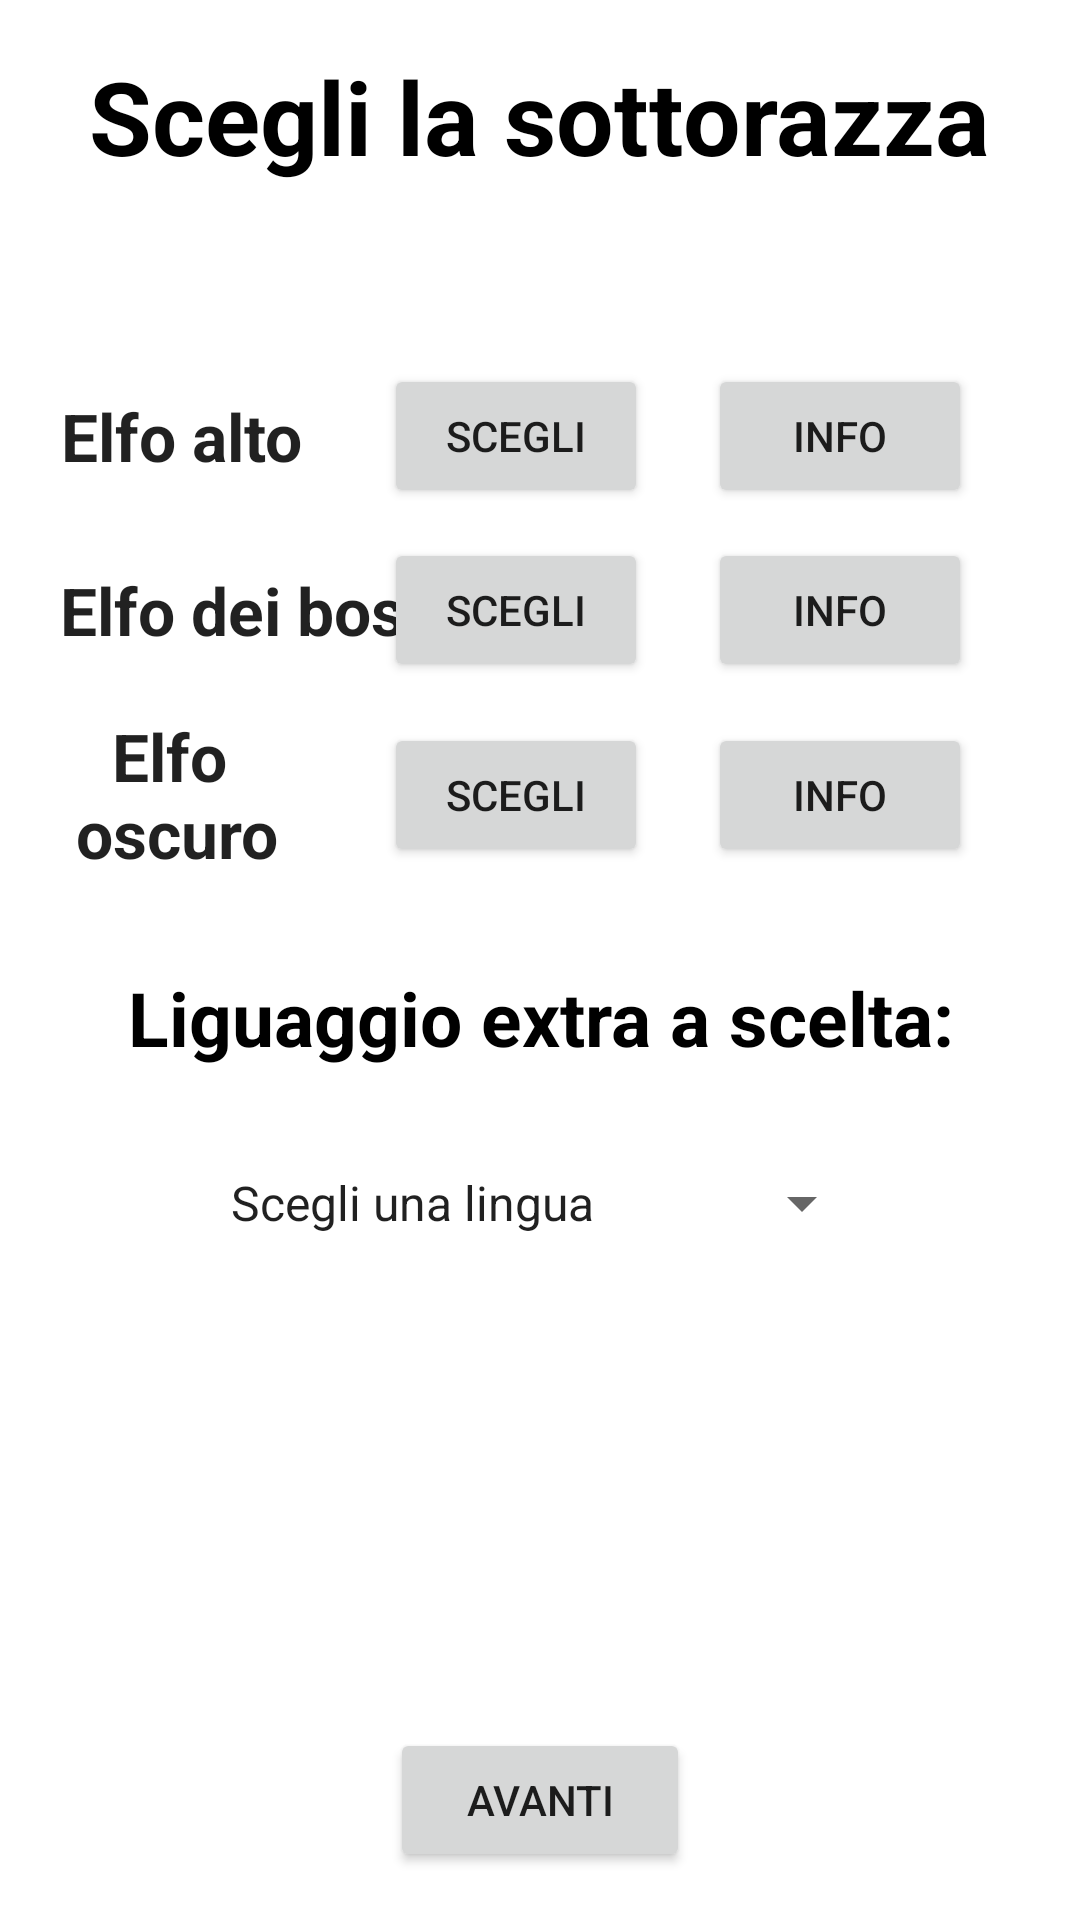

Android layout source for this screen:
<!-- AndroidManifest.xml: application theme Theme.Progetto_DD -->
<!-- res/layout/fragment_sottorazza_elfo.xml -->
<?xml version="1.0" encoding="utf-8"?>
<LinearLayout
    xmlns:android="http://schemas.android.com/apk/res/android"
    xmlns:app="http://schemas.android.com/apk/res-auto"
    xmlns:tools="http://schemas.android.com/tools"
    android:layout_width="match_parent"
    android:layout_height="match_parent"
    android:orientation="vertical"
    android:padding="16dp"
    tools:context=".view.characters.crea.SottorazzaElfoFragment">

    <TextView
        android:layout_width="wrap_content"
        android:layout_height="wrap_content"
        android:layout_gravity="center_horizontal"
        android:text="@string/scegli_la_sottorazza"
        android:layout_marginBottom="30dp"
        android:textColor="@color/black"
        android:textStyle="bold"
        android:textAppearance="@style/TextAppearance.AppCompat.Display1" />

    <androidx.constraintlayout.widget.ConstraintLayout
        android:layout_width="match_parent"
        android:layout_height="wrap_content"
        android:layout_marginTop="30dp"
        android:orientation="horizontal">

        <TextView
            android:layout_width="wrap_content"
            android:layout_height="wrap_content"
            android:layout_gravity="start"
            android:layout_marginStart="4dp"
            android:gravity="center_horizontal"
            android:text="@string/elfo_alto"
            android:textAppearance="@style/TextAppearance.AppCompat.Large"
            android:textStyle="bold"
            app:layout_constraintBottom_toBottomOf="parent"
            app:layout_constraintStart_toStartOf="parent"
            app:layout_constraintTop_toTopOf="parent" />

        <Button
            android:id="@+id/scegli_alto"
            android:layout_width="wrap_content"
            android:layout_height="wrap_content"
            android:layout_gravity="end"
            android:layout_marginEnd="20dp"
            android:text="@string/scegli"
            app:layout_constraintBottom_toBottomOf="parent"
            app:layout_constraintEnd_toStartOf="@+id/info_alto"
            app:layout_constraintTop_toTopOf="parent" />

        <Button
            android:id="@+id/info_alto"
            android:layout_width="wrap_content"
            android:layout_height="wrap_content"
            android:layout_gravity="end"
            android:layout_marginEnd="20dp"
            android:text="@string/info"
            app:layout_constraintBottom_toBottomOf="parent"
            app:layout_constraintEnd_toEndOf="parent"
            app:layout_constraintTop_toTopOf="parent" />

    </androidx.constraintlayout.widget.ConstraintLayout>

    <androidx.constraintlayout.widget.ConstraintLayout
        android:layout_width="match_parent"
        android:layout_height="wrap_content"
        android:layout_marginTop="10dp"
        android:orientation="horizontal">

        <TextView
            android:layout_width="wrap_content"
            android:layout_height="wrap_content"
            android:layout_gravity="start"
            android:layout_marginStart="4dp"
            android:gravity="center_horizontal"
            android:text="@string/elfo_dei_boschi"
            android:textAppearance="@style/TextAppearance.AppCompat.Large"
            android:textStyle="bold"
            app:layout_constraintBottom_toBottomOf="parent"
            app:layout_constraintStart_toStartOf="parent"
            app:layout_constraintTop_toTopOf="parent" />

        <Button
            android:id="@+id/scegli_boschi"
            android:layout_width="wrap_content"
            android:layout_height="wrap_content"
            android:layout_gravity="end"
            android:layout_marginEnd="20dp"
            android:text="@string/scegli"
            app:layout_constraintBottom_toBottomOf="parent"
            app:layout_constraintEnd_toStartOf="@+id/info_boschi"
            app:layout_constraintTop_toTopOf="parent" />

        <Button
            android:id="@+id/info_boschi"
            android:layout_width="wrap_content"
            android:layout_height="wrap_content"
            android:layout_gravity="end"
            android:layout_marginEnd="20dp"
            android:text="@string/info"
            app:layout_constraintBottom_toBottomOf="parent"
            app:layout_constraintEnd_toEndOf="parent"
            app:layout_constraintTop_toTopOf="parent" />

    </androidx.constraintlayout.widget.ConstraintLayout>

    <androidx.constraintlayout.widget.ConstraintLayout
        android:layout_width="match_parent"
        android:layout_height="wrap_content"
        android:layout_marginTop="10dp"
        android:orientation="horizontal">

        <TextView
            android:layout_width="wrap_content"
            android:layout_height="wrap_content"
            android:layout_gravity="start"
            android:layout_marginStart="4dp"
            android:gravity="center_horizontal"
            android:text="@string/elfo_oscuro"
            android:textAppearance="@style/TextAppearance.AppCompat.Large"
            android:textStyle="bold"
            app:layout_constraintBottom_toBottomOf="parent"
            app:layout_constraintStart_toStartOf="parent"
            app:layout_constraintTop_toTopOf="parent" />

        <Button
            android:id="@+id/scegli_oscuro"
            android:layout_width="wrap_content"
            android:layout_height="wrap_content"
            android:layout_gravity="end"
            android:layout_marginEnd="20dp"
            android:text="@string/scegli"
            app:layout_constraintBottom_toBottomOf="parent"
            app:layout_constraintEnd_toStartOf="@+id/info_oscuro"
            app:layout_constraintTop_toTopOf="parent" />

        <Button
            android:id="@+id/info_oscuro"
            android:layout_width="wrap_content"
            android:layout_height="wrap_content"
            android:layout_gravity="end"
            android:layout_marginEnd="20dp"
            android:text="@string/info"
            app:layout_constraintBottom_toBottomOf="parent"
            app:layout_constraintEnd_toEndOf="parent"
            app:layout_constraintTop_toTopOf="parent" />

    </androidx.constraintlayout.widget.ConstraintLayout>


    <androidx.constraintlayout.widget.ConstraintLayout
        android:layout_width="match_parent"
        android:layout_height="wrap_content"
        android:layout_marginTop="30dp"
        tools:context=".view.characters.crea.CaratteristicaUmanoFragment">

        <TextView
            android:id="@+id/linguaggio_extra_text"
            android:layout_width="match_parent"
            android:layout_height="wrap_content"
            android:gravity="center_horizontal"
            android:text="@string/liguaggio_extra_a_scelta"
            android:textColor="@color/black"
            android:textSize="25sp"
            android:textStyle="bold"
            app:layout_constraintEnd_toEndOf="parent"
            app:layout_constraintStart_toStartOf="parent"
            app:layout_constraintTop_toTopOf="parent" />

        <Spinner
            android:layout_width="wrap_content"
            android:layout_height="50dp"
            android:layout_marginTop="20dp"
            android:entries="@array/lingua_extra"
            app:layout_constraintEnd_toEndOf="parent"
            app:layout_constraintStart_toStartOf="parent"
            app:layout_constraintTop_toBottomOf="@+id/linguaggio_extra_text" />

    </androidx.constraintlayout.widget.ConstraintLayout>

    <androidx.constraintlayout.widget.ConstraintLayout
        android:layout_width="match_parent"
        android:layout_height="match_parent">

        <Button
            android:id="@+id/btn_avanti"
            android:layout_width="100dp"
            android:layout_height="wrap_content"
            android:text="@string/avanti"
            app:layout_constraintBottom_toBottomOf="parent"
            app:layout_constraintEnd_toEndOf="parent"
            app:layout_constraintStart_toStartOf="parent" />

    </androidx.constraintlayout.widget.ConstraintLayout>

</LinearLayout>
<!-- resources referenced by this layout -->
<resources>
  <string-array name="lingua_extra">
          <item>Scegli una lingua</item>
          <item>Gigante</item>
          <item>Gnomesco</item>
          <item>Goblin</item>
          <item>Halfling</item>
          <item>Nanico</item>
          <item>Orchesco</item>
          <item>Abissale</item>
          <item>Celestiale</item>
          <item>Draconico</item>
          <item>Gergo delle profondità</item>
          <item>Infernale</item>
          <item>Primordiale</item>
          <item>Silvano</item>
          <item>Sottocomune</item>
      </string-array>
  <color name="black">#FF000000</color>
  <string name="avanti">AVANTI</string>
  <string name="elfo_alto">Elfo alto</string>
  <string name="elfo_dei_boschi">Elfo dei boschi</string>
  <string name="elfo_oscuro">Elfo oscuro</string>
  <string name="info">info</string>
  <string name="liguaggio_extra_a_scelta">Liguaggio extra a scelta:</string>
  <string name="scegli">Scegli</string>
  <string name="scegli_la_sottorazza">Scegli una sottorazza</string>
  <style name="Theme.Progetto_DD" parent="Theme.MaterialComponents.DayNight.NoActionBar">
          
          <item name="colorPrimary">#E6AF2E</item> 
          <item name="colorPrimaryVariant">#AD7D1E</item> 
          <item name="colorOnPrimary">@color/white</item>
          
          <item name="colorSecondary">#FF8000</item> 
          <item name="colorSecondaryVariant">#BF5500</item> 
          <item name="colorOnSecondary">@color/black</item>
          
          <item name="android:statusBarColor">?attr/colorPrimaryVariant</item>
          
      </style>
  <color name="white">#FFFFFFFF</color>
</resources>
